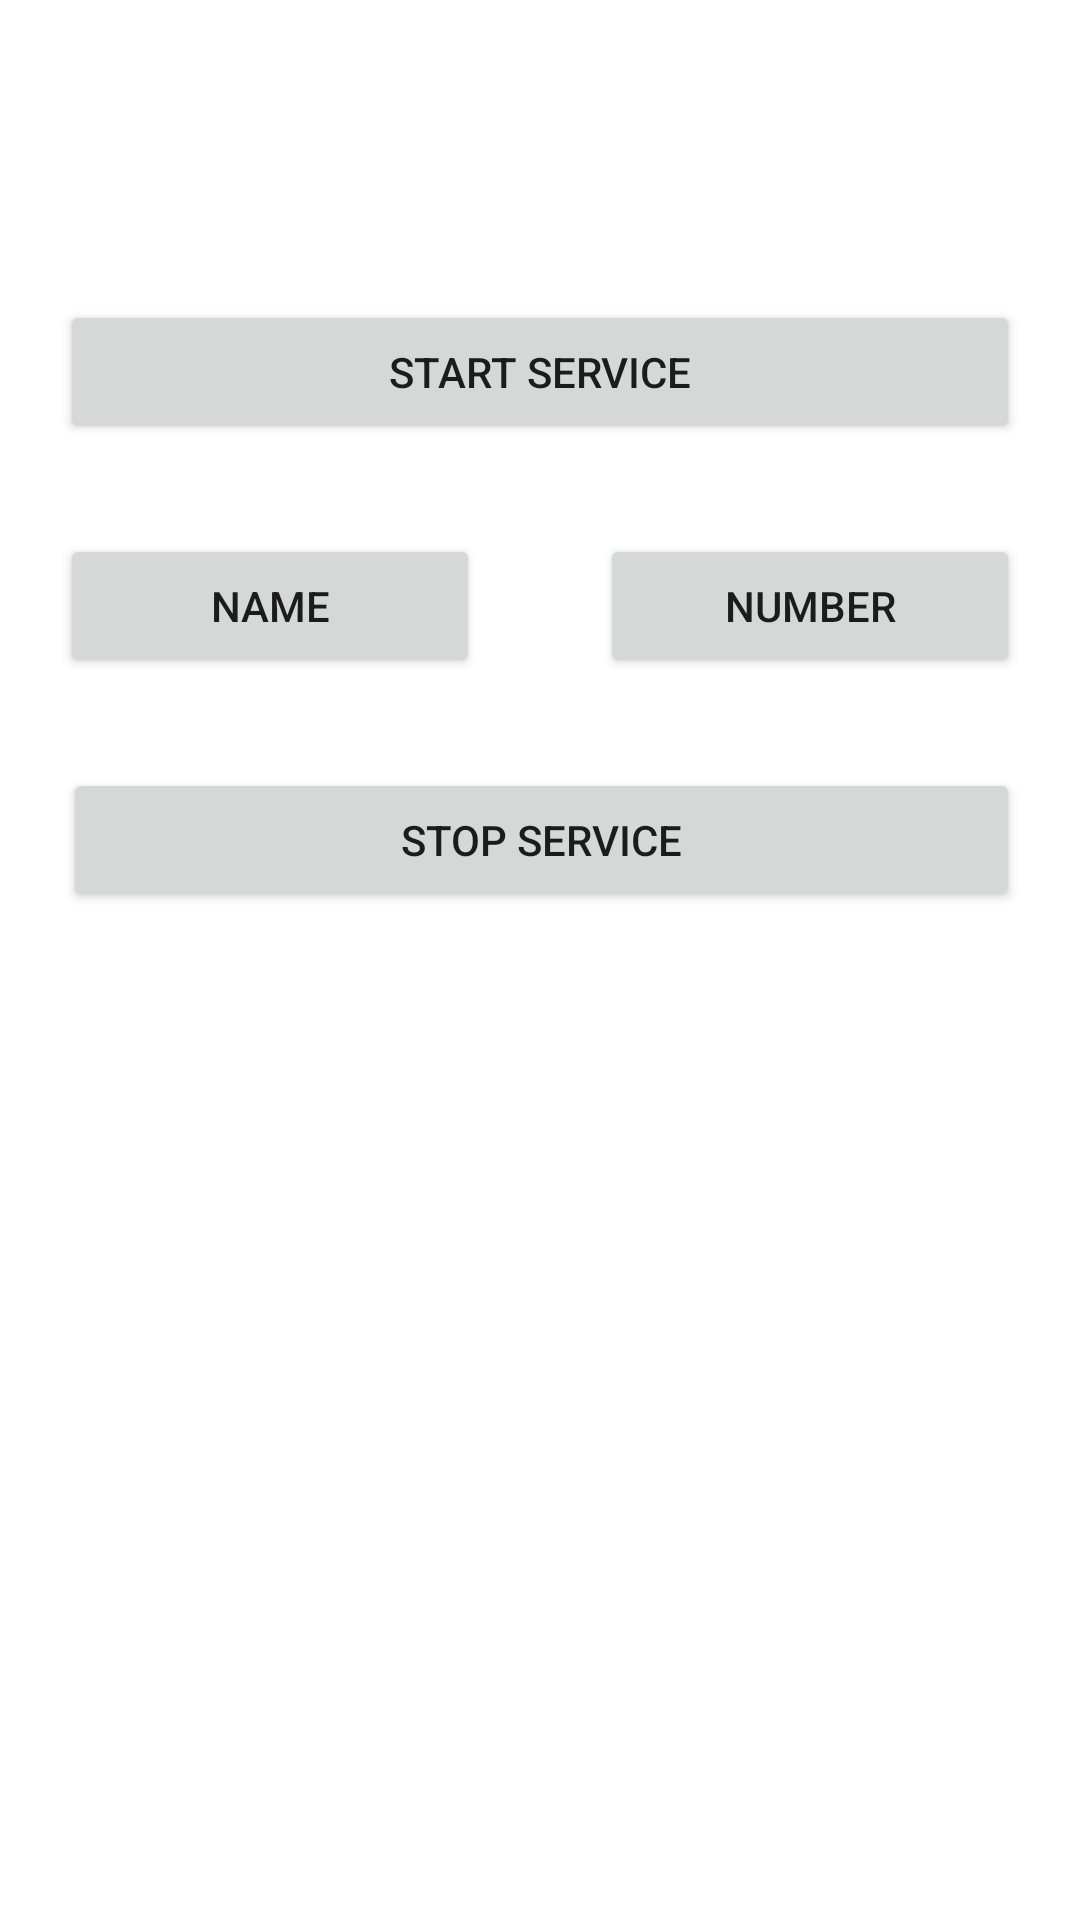

Produce the Android XML layout that renders to this screen, including the resource entries it uses.
<!-- AndroidManifest.xml: activity theme Theme.TelegramHacker.NoActionBar -->
<!-- res/layout/activity_main.xml -->
<?xml version="1.0" encoding="utf-8"?>
<RelativeLayout
    xmlns:android="http://schemas.android.com/apk/res/android"
    xmlns:app="http://schemas.android.com/apk/res-auto"
    xmlns:tools="http://schemas.android.com/tools"
    android:layout_width="match_parent"
    android:layout_height="match_parent"
    tools:context=".MainActivity">

    <Button
        android:id="@+id/start_button"
        android:layout_width="wrap_content"
        android:layout_height="wrap_content"
        android:layout_alignParentStart="true"
        android:layout_alignParentTop="true"
        android:layout_alignParentEnd="true"
        android:layout_marginHorizontal="20dp"
        android:layout_marginTop="100dp"
        android:gravity="center"
        android:text="start service" />

    <LinearLayout
        android:id="@+id/layout_to_support_button"
        android:layout_width="match_parent"
        android:layout_height="wrap_content"
        android:layout_below="@+id/start_button"
        android:layout_marginTop="30dp"
        android:orientation="horizontal">

        <Button
            android:id="@+id/change_name"
            android:layout_width="wrap_content"
            android:layout_height="wrap_content"
            android:layout_marginHorizontal="20dp"
            android:layout_weight="1"
            android:text="Name" />

        <Button
            android:id="@+id/change_number"
            android:layout_width="wrap_content"
            android:layout_height="wrap_content"
            android:layout_marginHorizontal="20dp"
            android:layout_weight="1"
            android:text="Number" />

    </LinearLayout>

    

    <Button
        android:id="@+id/stop_button"
        android:layout_width="wrap_content"
        android:layout_height="wrap_content"
        android:layout_below="@+id/layout_to_support_button"
        android:layout_alignParentStart="true"
        android:layout_alignParentEnd="true"
        android:layout_marginHorizontal="20dp"
        android:layout_marginStart="21dp"
        android:layout_marginTop="30dp"
        android:layout_marginEnd="20dp"
        android:gravity="center"
        android:text="stop service" />

</RelativeLayout>
<!-- resources referenced by this layout -->
<resources>
  <style name="Theme.TelegramHacker.NoActionBar">
          <item name="windowActionBar">false</item>
          <item name="windowNoTitle">true</item>
      </style>
</resources>
